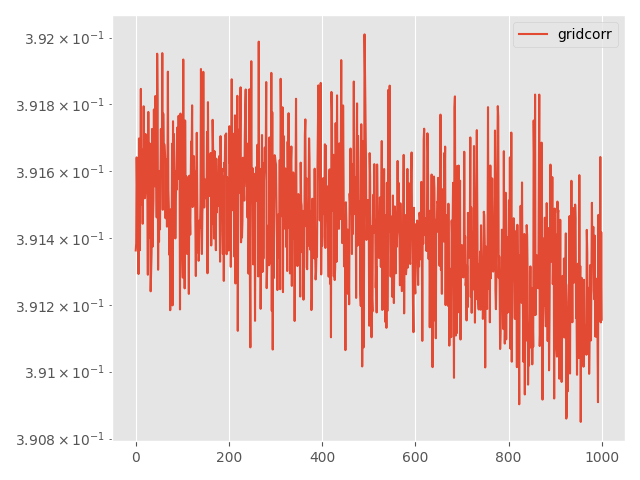

The table this chart was drawn from, first rows:
Step, topology, method, lr, clip, momentum, sigma, sigma-cor, epsilon, loss
0, grid, corr, 0.01, 1e-05, 0.0, 0.0007965, 0.0003441, 7, 0.3914
5, grid, corr, 0.01, 1e-05, 0.0, 0.0007965, 0.0003441, 7, 0.3914
10, grid, corr, 0.01, 1e-05, 0.0, 0.0007965, 0.0003441, 7, 0.3916
15, grid, corr, 0.01, 1e-05, 0.0, 0.0007965, 0.0003441, 7, 0.3915
20, grid, corr, 0.01, 1e-05, 0.0, 0.0007965, 0.0003441, 7, 0.3914
25, grid, corr, 0.01, 1e-05, 0.0, 0.0007965, 0.0003441, 7, 0.3914
30, grid, corr, 0.01, 1e-05, 0.0, 0.0007965, 0.0003441, 7, 0.3913
35, grid, corr, 0.01, 1e-05, 0.0, 0.0007965, 0.0003441, 7, 0.3917
40, grid, corr, 0.01, 1e-05, 0.0, 0.0007965, 0.0003441, 7, 0.3914
45, grid, corr, 0.01, 1e-05, 0.0, 0.0007965, 0.0003441, 7, 0.3914
50, grid, corr, 0.01, 1e-05, 0.0, 0.0007965, 0.0003441, 7, 0.3916
55, grid, corr, 0.01, 1e-05, 0.0, 0.0007965, 0.0003441, 7, 0.3918
60, grid, corr, 0.01, 1e-05, 0.0, 0.0007965, 0.0003441, 7, 0.3915
65, grid, corr, 0.01, 1e-05, 0.0, 0.0007965, 0.0003441, 7, 0.3916
70, grid, corr, 0.01, 1e-05, 0.0, 0.0007965, 0.0003441, 7, 0.3917
75, grid, corr, 0.01, 1e-05, 0.0, 0.0007965, 0.0003441, 7, 0.3914
80, grid, corr, 0.01, 1e-05, 0.0, 0.0007965, 0.0003441, 7, 0.3916
85, grid, corr, 0.01, 1e-05, 0.0, 0.0007965, 0.0003441, 7, 0.3918
90, grid, corr, 0.01, 1e-05, 0.0, 0.0007965, 0.0003441, 7, 0.3916
95, grid, corr, 0.01, 1e-05, 0.0, 0.0007965, 0.0003441, 7, 0.3915
100, grid, corr, 0.01, 1e-05, 0.0, 0.0007965, 0.0003441, 7, 0.3915
105, grid, corr, 0.01, 1e-05, 0.0, 0.0007965, 0.0003441, 7, 0.3917
110, grid, corr, 0.01, 1e-05, 0.0, 0.0007965, 0.0003441, 7, 0.3917
115, grid, corr, 0.01, 1e-05, 0.0, 0.0007965, 0.0003441, 7, 0.3917
120, grid, corr, 0.01, 1e-05, 0.0, 0.0007965, 0.0003441, 7, 0.3915
125, grid, corr, 0.01, 1e-05, 0.0, 0.0007965, 0.0003441, 7, 0.3915
130, grid, corr, 0.01, 1e-05, 0.0, 0.0007965, 0.0003441, 7, 0.3913
135, grid, corr, 0.01, 1e-05, 0.0, 0.0007965, 0.0003441, 7, 0.3918
140, grid, corr, 0.01, 1e-05, 0.0, 0.0007965, 0.0003441, 7, 0.3915
145, grid, corr, 0.01, 1e-05, 0.0, 0.0007965, 0.0003441, 7, 0.3914
150, grid, corr, 0.01, 1e-05, 0.0, 0.0007965, 0.0003441, 7, 0.3917
155, grid, corr, 0.01, 1e-05, 0.0, 0.0007965, 0.0003441, 7, 0.3914
160, grid, corr, 0.01, 1e-05, 0.0, 0.0007965, 0.0003441, 7, 0.3912
165, grid, corr, 0.01, 1e-05, 0.0, 0.0007965, 0.0003441, 7, 0.3913
170, grid, corr, 0.01, 1e-05, 0.0, 0.0007965, 0.0003441, 7, 0.3914
175, grid, corr, 0.01, 1e-05, 0.0, 0.0007965, 0.0003441, 7, 0.3917
180, grid, corr, 0.01, 1e-05, 0.0, 0.0007965, 0.0003441, 7, 0.3914
185, grid, corr, 0.01, 1e-05, 0.0, 0.0007965, 0.0003441, 7, 0.3915
190, grid, corr, 0.01, 1e-05, 0.0, 0.0007965, 0.0003441, 7, 0.3915
195, grid, corr, 0.01, 1e-05, 0.0, 0.0007965, 0.0003441, 7, 0.3918
200, grid, corr, 0.01, 1e-05, 0.0, 0.0007965, 0.0003441, 7, 0.3916
205, grid, corr, 0.01, 1e-05, 0.0, 0.0007965, 0.0003441, 7, 0.3916
210, grid, corr, 0.01, 1e-05, 0.0, 0.0007965, 0.0003441, 7, 0.3918
215, grid, corr, 0.01, 1e-05, 0.0, 0.0007965, 0.0003441, 7, 0.3917
220, grid, corr, 0.01, 1e-05, 0.0, 0.0007965, 0.0003441, 7, 0.3916
225, grid, corr, 0.01, 1e-05, 0.0, 0.0007965, 0.0003441, 7, 0.3915
230, grid, corr, 0.01, 1e-05, 0.0, 0.0007965, 0.0003441, 7, 0.392
235, grid, corr, 0.01, 1e-05, 0.0, 0.0007965, 0.0003441, 7, 0.3918
240, grid, corr, 0.01, 1e-05, 0.0, 0.0007965, 0.0003441, 7, 0.3913
245, grid, corr, 0.01, 1e-05, 0.0, 0.0007965, 0.0003441, 7, 0.3915
250, grid, corr, 0.01, 1e-05, 0.0, 0.0007965, 0.0003441, 7, 0.3914
255, grid, corr, 0.01, 1e-05, 0.0, 0.0007965, 0.0003441, 7, 0.3916
260, grid, corr, 0.01, 1e-05, 0.0, 0.0007965, 0.0003441, 7, 0.3914
265, grid, corr, 0.01, 1e-05, 0.0, 0.0007965, 0.0003441, 7, 0.3916
270, grid, corr, 0.01, 1e-05, 0.0, 0.0007965, 0.0003441, 7, 0.3917
275, grid, corr, 0.01, 1e-05, 0.0, 0.0007965, 0.0003441, 7, 0.3916
280, grid, corr, 0.01, 1e-05, 0.0, 0.0007965, 0.0003441, 7, 0.3916
285, grid, corr, 0.01, 1e-05, 0.0, 0.0007965, 0.0003441, 7, 0.392
290, grid, corr, 0.01, 1e-05, 0.0, 0.0007965, 0.0003441, 7, 0.3915
295, grid, corr, 0.01, 1e-05, 0.0, 0.0007965, 0.0003441, 7, 0.3918
... 941 more rows
